Run: headless pygame with SDL's dummy video driver; simulated clock (each Clock.tick advances the game by its frame time, no real sleeping); random seed 0; keys injected as events and as key.get_pressed() state; mouse plan: one left click at the window centre at the start of phase 2, then a move to the lower-right quarter at the start of phase 3.
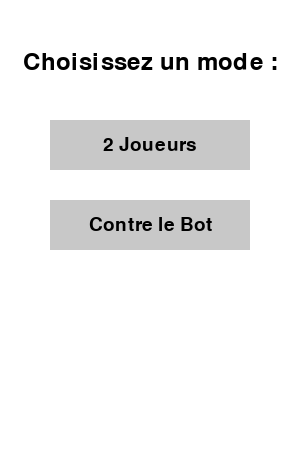
Frame 1 of 4 · flips 1–60 · no input
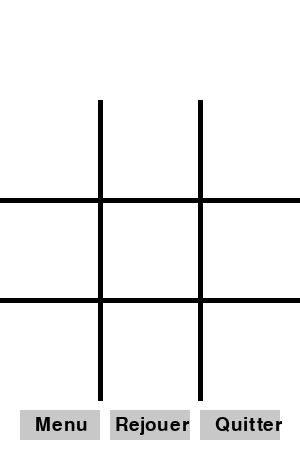
Frame 2 of 4 · flips 61–180 · clicked the window centre · tapped SPACE, RETURN · held RIGHT (→), D
Frame 3 of 4 · flips 181–300 · moved the mouse to the lower-right quarter · held DOWN (↓), S · screen unchanged from frame 2, image omitted
Frame 4 of 4 · flips 301–420 · held LEFT (←), A, UP (↑), W · screen unchanged from frame 3, image omitted

The pygame program that drew these frames:

import pygame
import sys
import random

pygame.init()

# === Constantes ===
WIDTH, HEIGHT = 300, 450
SCREEN = pygame.display.set_mode((WIDTH, HEIGHT))
pygame.display.set_caption("Tic Tac Toe")

WHITE = (255, 255, 255)
BLACK = (0, 0, 0)
CROSS_COLOR = (255, 0, 0)
CIRCLE_COLOR = (0, 0, 255)
BUTTON_COLOR = (200, 200, 200)

LINE_WIDTH = 5
FONT = pygame.font.SysFont(None, 36)
SMALL_FONT = pygame.font.SysFont(None, 28)

# === Variables globales ===
board = [[None]*3 for _ in range(3)]
player = "X"
game_over = False
game_mode = None
game_started = False

def reset_game():
	global board, player, game_over
	board = [[None]*3 for _ in range(3)]
	player = "X"
	game_over = False

# === Dessin ===
def draw_grid():
	SCREEN.fill(WHITE)
	for i in range(1, 3):
		pygame.draw.line(SCREEN, BLACK, (i * 100, 100), (i * 100, 400), LINE_WIDTH)
		pygame.draw.line(SCREEN, BLACK, (0, 100 + i * 100), (300, 100 + i * 100), LINE_WIDTH)

def draw_marks():
	for y in range(3):
		for x in range(3):
			if board[y][x] == "X":
				pygame.draw.line(SCREEN, CROSS_COLOR, (x*100 + 20, y*100 + 120), (x*100 + 80, y*100 + 180), 4)
				pygame.draw.line(SCREEN, CROSS_COLOR, (x*100 + 80, y*100 + 120), (x*100 + 20, y*100 + 180), 4)
			elif board[y][x] == "O":
				pygame.draw.circle(SCREEN, CIRCLE_COLOR, (x*100 + 50, y*100 + 150), 35, 4)

def show_message(msg, y_offset=30):
	text = FONT.render(msg, True, BLACK)
	SCREEN.blit(text, (WIDTH//2 - text.get_width()//2, y_offset))

def draw_buttons():
	pygame.draw.rect(SCREEN, BUTTON_COLOR, (20, 410, 80, 30))
	pygame.draw.rect(SCREEN, BUTTON_COLOR, (110, 410, 80, 30))
	pygame.draw.rect(SCREEN, BUTTON_COLOR, (200, 410, 80, 30))

	SCREEN.blit(SMALL_FONT.render("Menu", True, BLACK), (35, 415))
	SCREEN.blit(SMALL_FONT.render("Rejouer", True, BLACK), (115, 415))
	SCREEN.blit(SMALL_FONT.render("Quitter", True, BLACK), (215, 415))

# === Logique du jeu ===
def check_winner():
	global game_over
	for row in board:
		if row[0] == row[1] == row[2] and row[0] is not None:
			game_over = True
			return row[0]
	for col in range(3):
		if board[0][col] == board[1][col] == board[2][col] and board[0][col] is not None:
			game_over = True
			return board[0][col]
	if board[0][0] == board[1][1] == board[2][2] and board[0][0] is not None:
		game_over = True
		return board[0][0]
	if board[0][2] == board[1][1] == board[2][0] and board[0][2] is not None:
		game_over = True
		return board[0][2]
	if all(cell is not None for row in board for cell in row):
		game_over = True
		return "Draw"
	return None

def bot_move():
	empty = [(y, x) for y in range(3) for x in range(3) if board[y][x] is None]
	if empty:
		y, x = random.choice(empty)
		board[y][x] = "O"

# === Menu ===
def draw_menu():
	SCREEN.fill(WHITE)
	title = FONT.render("Choisissez un mode :", True, BLACK)
	SCREEN.blit(title, (WIDTH//2 - title.get_width()//2, 50))

	pygame.draw.rect(SCREEN, BUTTON_COLOR, (50, 120, 200, 50))
	pygame.draw.rect(SCREEN, BUTTON_COLOR, (50, 200, 200, 50))

	text1 = SMALL_FONT.render("2 Joueurs", True, BLACK)
	text2 = SMALL_FONT.render("Contre le Bot", True, BLACK)
	SCREEN.blit(text1, (WIDTH//2 - text1.get_width()//2, 135))
	SCREEN.blit(text2, (WIDTH//2 - text2.get_width()//2, 215))

	pygame.display.flip()

def handle_menu_click(pos):
	global game_mode, game_started
	x, y = pos
	if 50 <= x <= 250 and 120 <= y <= 170:
		game_mode = "2p"
		game_started = True
		reset_game()
	elif 50 <= x <= 250 and 200 <= y <= 250:
		game_mode = "bot"
		game_started = True
		reset_game()

# === Gestion des clics boutons (menu bas) ===
def handle_bottom_buttons(pos):
	global game_started, running
	x, y = pos
	if 20 <= x <= 100 and 410 <= y <= 440:
		game_started = False
	elif 110 <= x <= 190 and 410 <= y <= 440:
		reset_game()
	elif 200 <= x <= 280 and 410 <= y <= 440:
		running = False

# === Boucle principale ===
running = True
while running:
	if not game_started:
		draw_menu()
	else:
		draw_grid()
		draw_marks()
		winner = check_winner()
		draw_buttons()

		if game_mode == "2p" and not game_over:
			show_message(f"Tour : {player}")

		if game_over:
			if winner == "Draw":
				show_message("Match nul !")
			else:
				show_message(f"{winner} gagne !")

		pygame.display.flip()

	for event in pygame.event.get():
		if event.type == pygame.QUIT:
			running = False

		elif event.type == pygame.MOUSEBUTTONDOWN:
			pos = pygame.mouse.get_pos()
			handle_bottom_buttons(pos)
			if not game_started:
				handle_menu_click(pos)
			elif game_over:
				break
			else:
				x, y = pos
				if y >= 100 and y < 400:
					row, col = (y - 100) // 100, x // 100
					if board[row][col] is None:
						if game_mode == "2p":
							board[row][col] = player
							player = "O" if player == "X" else "X"
						elif game_mode == "bot":
							board[row][col] = "X"
							if not check_winner():
								bot_move()

pygame.quit()
sys.exit()
